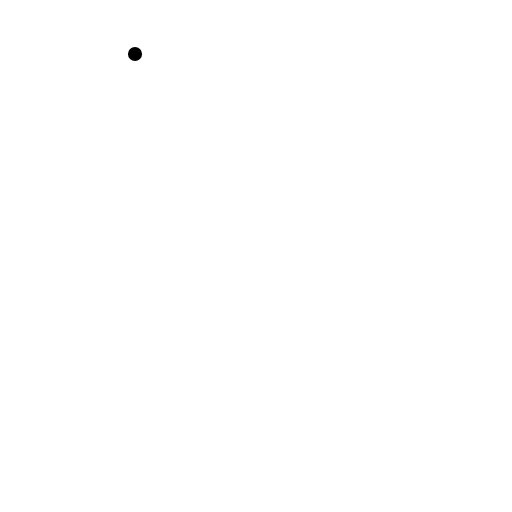
t = 0.00 s
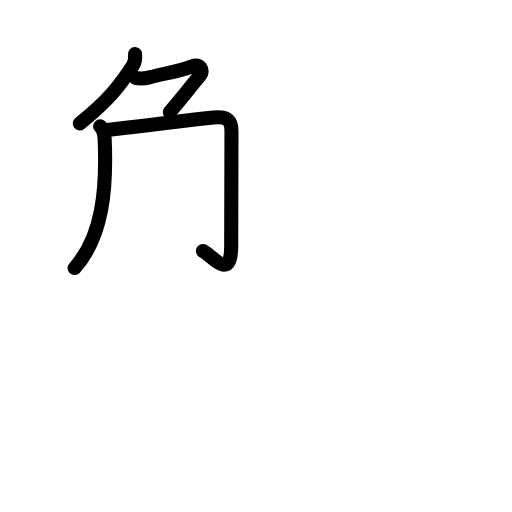
t = 3.81 s
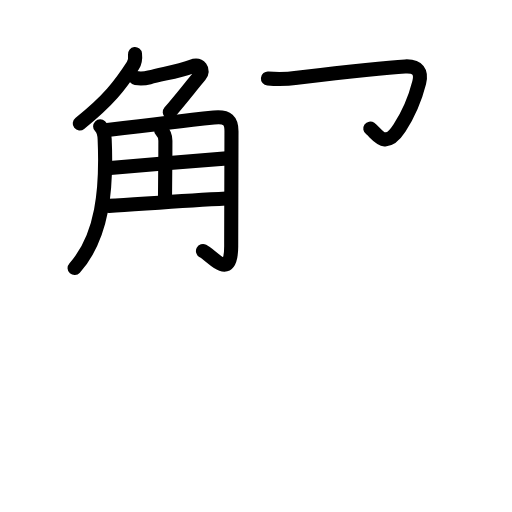
t = 7.55 s
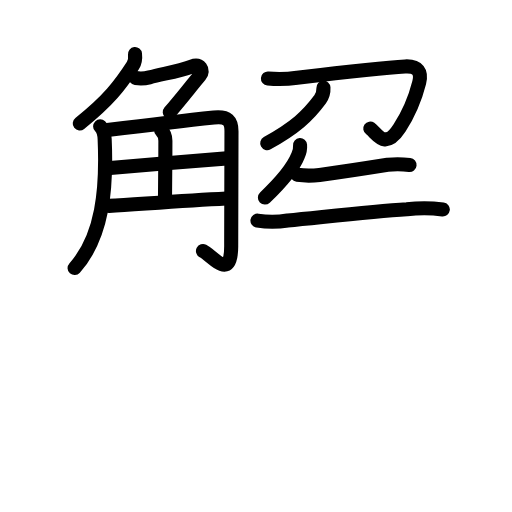
t = 11.42 s
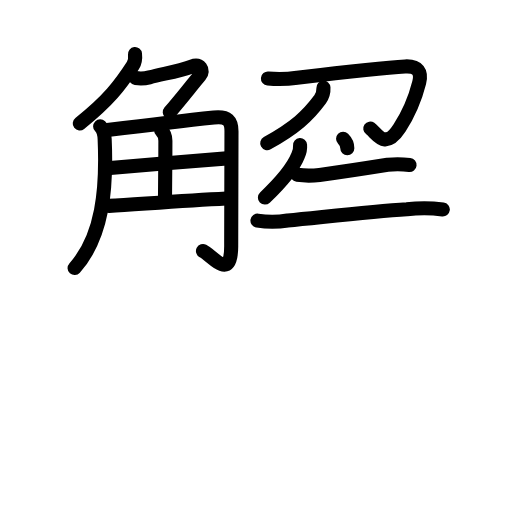
t = 12.38 s
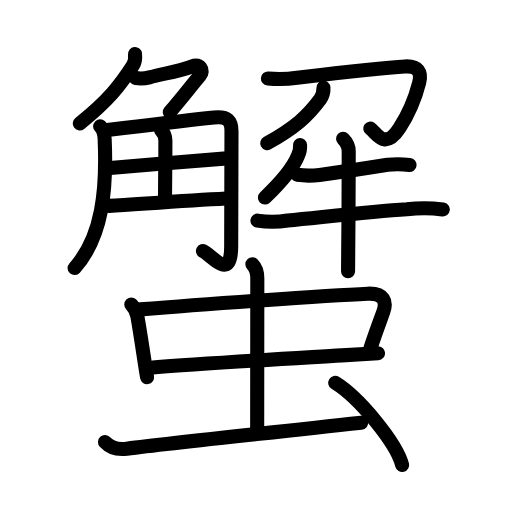
t = 19.00 s

The animated SVG that drew these frames (rendered in a browser with its animation timeline set to each time). Animation: 63 SMIL elements (animate=63); one cycle of 19.00 s.

<?xml version="1.0" encoding="UTF-8"?>
<!--
AniKanjiVG is licensed by CC-BY-SA Paul C. Sommerhoff (https://bitbucket.org/sommerhoff/anikanjivg).
AniKanjiVG uses KanjiVG which is licensed by CC-BY-SA Ulrich Apel (http://kanjivg.tagaini.net).
See also http://creativecommons.org/licenses/by-sa/3.0/
-->
<svg xmlns:kvg='http://kanjivg.tagaini.net' xmlns='http://www.w3.org/2000/svg' width='109' height='109' viewBox='0 0 109 109' style='fill:none;stroke:#000000;stroke-width:3;stroke-linecap:round;stroke-linejoin:round;' id="kvg:kanji_087f9"><g id="kvg:087f9" kvg:element="蟹"><g id="kvg:087f9-g1" kvg:element="解" kvg:position="top"><g id="kvg:087f9-g2" kvg:element="角" kvg:position="left"><g id="kvg:087f9-g3" kvg:element="𠂊𠂊𠂊𠂊𠂊𠂊𠂊𠂊𠔉𠔉𠂊𠂊𠂊𠂊𤇾𠂊𠔉𠂊𠂊𠂊𠂤𠂊𠂊𠂊𦥯𦥑𠂊𦥑𠂊𠂊𠔉𠔉𠂊𠂊𠂊𠂊𠂊𠂊𠂊𠂊𠂊𠂊𦥑𦥑𠂊𠂊𠂊𠂊𠬝𠂊𤇾𠂊𤇾𠂊𠂊𠂊𠂊𦥑𦥑𠂊𠂊𠂢𠂢𠂊𠂊𦥑𠂊𦰩𠂊𠂊𠂊𠂊𤇾𦥑𠂊𠂊𠂊𠂊𠂊𠂊𠂊𦥑𠂊𠂊𠂊𠂊𠂊𠂊𠂊𠂊𠂊𠂊𠂊𠂢𠂢𦥑𠂊𦥑𦥑𦥑𦥑𦥑𦥑𠂊𠂊𠂊𠂊𠂊𦥑𠂊𠂊𠂊𠂊𤇾𠂊" kvg:variant="true" kvg:original="勹" kvg:position="top"><path id="kvg:087f9-s1" kvg:type="㇒" d="M28.74,11.5c0.1,0.87,0.01,1.73-0.45,2.46C25.62,18.12,23,21.5,16.98,26.28"><animate attributeName="d" begin="0.0s" dur="0.5s" from="M28.74,11.5C28.74,11.5,28.74,11.5,28.74,11.5" to="M28.74,11.5c0.1,0.87,0.01,1.73-0.45,2.46" />
<animate attributeName="d" begin="0.5s" dur="0.5s" from="M28.74,11.5c0.1,0.87,0.01,1.73-0.45,2.46c0,0,0,0,0,0,0" to="M28.74,11.5c0.1,0.87,0.01,1.73-0.45,2.46C25.62,18.12,23,21.5,16.98,26.28" />
</path>
<path id="kvg:087f9-s2" kvg:type="㇇a" d="M28.88,16.62c0.88,0.12,1.63,0.18,2.92-0.15c3.33-0.85,6.33-1.35,8.97-2.31c1.84-0.67,2.72,0.83,1.8,1.91c-2.06,2.43-3.43,4.3-6.43,7.8"><animate attributeName="d" begin="1.0s" dur="0.25s" from="M28.88,16.62C28.88,16.62,28.88,16.62,28.88,16.62" to="M28.88,16.62c0.88,0.12,1.63,0.18,2.92-0.15" />
<animate attributeName="d" begin="1.25s" dur="0.25s" from="M28.88,16.62c0.88,0.12,1.63,0.18,2.92-0.15c0,0,0,0,0,0,0" to="M28.88,16.62c0.88,0.12,1.63,0.18,2.92-0.15c3.33-0.85,6.33-1.35,8.97-2.31" />
<animate attributeName="d" begin="1.5s" dur="0.25s" from="M28.88,16.62c0.88,0.12,1.63,0.18,2.92-0.15c3.33-0.85,6.33-1.35,8.97-2.31c0,0,0,0,0,0,0" to="M28.88,16.62c0.88,0.12,1.63,0.18,2.92-0.15c3.33-0.85,6.33-1.35,8.97-2.31c1.84-0.67,2.72,0.83,1.8,1.91" />
<animate attributeName="d" begin="1.75s" dur="0.25s" from="M28.88,16.62c0.88,0.12,1.63,0.18,2.92-0.15c3.33-0.85,6.33-1.35,8.97-2.31c1.84-0.67,2.72,0.83,1.8,1.91c0,0,0,0,0,0,0" to="M28.88,16.62c0.88,0.12,1.63,0.18,2.92-0.15c3.33-0.85,6.33-1.35,8.97-2.31c1.84-0.67,2.72,0.83,1.8,1.91c-2.06,2.43-3.43,4.3-6.43,7.8" />
<animate attributeName="d" begin="0s" dur="1.0s" from="M-100,-100" to="M-100,-100" />
</path>
</g>
<g id="kvg:087f9-g4" kvg:position="bottom"><path id="kvg:087f9-s3" kvg:type="㇒" d="m21.32,26.9c0.89,0.88,0.92,1.85,0.96,2.73,0.47,10.62-0.41,20.74-6.4,27.44"><animate attributeName="d" begin="2.0s" dur="1.0s" from="m21.32,26.9C21.32,26.9,21.32,26.9,21.32,26.9" to="m21.32,26.9c0.89,0.88,0.92,1.85,0.96,2.73,0.47,10.62-0.41,20.74-6.4,27.44" />
<animate attributeName="d" begin="0s" dur="2.0s" from="M-100,-100" to="M-100,-100" />
</path>
<path id="kvg:087f9-s4" kvg:type="㇆a" d="M22.84,27.7c8.53-1.07,14.53-1.82,22.69-2.69c2.99-0.32,3.75,0.74,3.75,2.94c0,3.3-0.06,14.09-0.06,24.49c0,7.47-3.95,2.08-6.01,1"><animate attributeName="d" begin="3.0s" dur="0.25s" from="M22.84,27.7C22.84,27.7,22.84,27.7,22.84,27.7" to="M22.84,27.7c8.53-1.07,14.53-1.82,22.69-2.69" />
<animate attributeName="d" begin="3.25s" dur="0.25s" from="M22.84,27.7c8.53-1.07,14.53-1.82,22.69-2.69c0,0,0,0,0,0,0" to="M22.84,27.7c8.53-1.07,14.53-1.82,22.69-2.69c2.99-0.32,3.75,0.74,3.75,2.94" />
<animate attributeName="d" begin="3.5s" dur="0.25s" from="M22.84,27.7c8.53-1.07,14.53-1.82,22.69-2.69c2.99-0.32,3.75,0.74,3.75,2.94c0,0,0,0,0,0,0" to="M22.84,27.7c8.53-1.07,14.53-1.82,22.69-2.69c2.99-0.32,3.75,0.74,3.75,2.94c0,3.3-0.06,14.09-0.06,24.49" />
<animate attributeName="d" begin="3.75s" dur="0.25s" from="M22.84,27.7c8.53-1.07,14.53-1.82,22.69-2.69c2.99-0.32,3.75,0.74,3.75,2.94c0,3.3-0.06,14.09-0.06,24.49c0,0,0,0,0,0,0" to="M22.84,27.7c8.53-1.07,14.53-1.82,22.69-2.69c2.99-0.32,3.75,0.74,3.75,2.94c0,3.3-0.06,14.09-0.06,24.49c0,7.47-3.95,2.08-6.01,1" />
<animate attributeName="d" begin="0s" dur="3.0s" from="M-100,-100" to="M-100,-100" />
</path>
<path id="kvg:087f9-s5" kvg:type="㇑a" d="M34.3,27.74c0.6,0.6,0.91,1.27,0.91,2.2c0,4.68-0.08,10.52-0.08,12.05"><animate attributeName="d" begin="4.0s" dur="0.5s" from="M34.3,27.74C34.3,27.74,34.3,27.74,34.3,27.74" to="M34.3,27.74c0.6,0.6,0.91,1.27,0.91,2.2" />
<animate attributeName="d" begin="4.5s" dur="0.5s" from="M34.3,27.74c0.6,0.6,0.91,1.27,0.91,2.2c0,0,0,0,0,0,0" to="M34.3,27.74c0.6,0.6,0.91,1.27,0.91,2.2c0,4.68-0.08,10.52-0.08,12.05" />
<animate attributeName="d" begin="0s" dur="4.0s" from="M-100,-100" to="M-100,-100" />
</path>
<path id="kvg:087f9-s6" kvg:type="㇐a" d="M23.45,35.78c9.38-0.83,14.8-1.28,24.85-2.06"><animate attributeName="d" begin="5.0s" dur="1.0s" from="M23.45,35.78C23.45,35.78,23.45,35.78,23.45,35.78" to="M23.45,35.78c9.38-0.83,14.8-1.28,24.85-2.06" />
<animate attributeName="d" begin="0s" dur="5.0s" from="M-100,-100" to="M-100,-100" />
</path>
<path id="kvg:087f9-s7" kvg:type="㇐a" d="M23.19,43.83c7.19-0.45,16.19-1.14,24.97-1.59"><animate attributeName="d" begin="6.0s" dur="1.0s" from="M23.19,43.83C23.19,43.83,23.19,43.83,23.19,43.83" to="M23.19,43.83c7.19-0.45,16.19-1.14,24.97-1.59" />
<animate attributeName="d" begin="0s" dur="6.0s" from="M-100,-100" to="M-100,-100" />
</path>
</g>
</g>
<g id="kvg:087f9-g5" kvg:position="right"><g id="kvg:087f9-g6" kvg:element="刀" kvg:position="top"><path id="kvg:087f9-s8" kvg:type="㇆" d="M57.04,16.72c2.08,0.19,4.15,0.14,6.21-0.16c8.75-1.07,19.4-2.25,23-2.42c2.77-0.13,3.54,1.24,2.99,3.45c-0.65,2.56-2.13,6.49-4.19,9.66c-3.14,4.82-4.74,1.15-6.22,0.12"><animate attributeName="d" begin="7.0s" dur="0.2s" from="M57.04,16.72C57.04,16.72,57.04,16.72,57.04,16.72" to="M57.04,16.72c2.08,0.19,4.15,0.14,6.21-0.16" />
<animate attributeName="d" begin="7.2s" dur="0.2s" from="M57.04,16.72c2.08,0.19,4.15,0.14,6.21-0.16c0,0,0,0,0,0,0" to="M57.04,16.72c2.08,0.19,4.15,0.14,6.21-0.16c8.75-1.07,19.4-2.25,23-2.42" />
<animate attributeName="d" begin="7.4s" dur="0.2s" from="M57.04,16.72c2.08,0.19,4.15,0.14,6.21-0.16c8.75-1.07,19.4-2.25,23-2.42c0,0,0,0,0,0,0" to="M57.04,16.72c2.08,0.19,4.15,0.14,6.21-0.16c8.75-1.07,19.4-2.25,23-2.42c2.77-0.13,3.54,1.24,2.99,3.45" />
<animate attributeName="d" begin="7.6s" dur="0.2s" from="M57.04,16.72c2.08,0.19,4.15,0.14,6.21-0.16c8.75-1.07,19.4-2.25,23-2.42c2.77-0.13,3.54,1.24,2.99,3.45c0,0,0,0,0,0,0" to="M57.04,16.72c2.08,0.19,4.15,0.14,6.21-0.16c8.75-1.07,19.4-2.25,23-2.42c2.77-0.13,3.54,1.24,2.99,3.45c-0.65,2.56-2.13,6.49-4.19,9.66" />
<animate attributeName="d" begin="7.8s" dur="0.2s" from="M57.04,16.72c2.08,0.19,4.15,0.14,6.21-0.16c8.75-1.07,19.4-2.25,23-2.42c2.77-0.13,3.54,1.24,2.99,3.45c-0.65,2.56-2.13,6.49-4.19,9.66c0,0,0,0,0,0,0" to="M57.04,16.72c2.08,0.19,4.15,0.14,6.21-0.16c8.75-1.07,19.4-2.25,23-2.42c2.77-0.13,3.54,1.24,2.99,3.45c-0.65,2.56-2.13,6.49-4.19,9.66c-3.14,4.82-4.74,1.15-6.22,0.12" />
<animate attributeName="d" begin="0s" dur="7.0s" from="M-100,-100" to="M-100,-100" />
</path>
<path id="kvg:087f9-s9" kvg:type="㇒" d="M68.86,18.66c0.05,0.9-0.18,1.72-0.7,2.48c-2.67,3.61-5.38,6.08-11.27,9.34"><animate attributeName="d" begin="8.0s" dur="0.5s" from="M68.86,18.66C68.86,18.66,68.86,18.66,68.86,18.66" to="M68.86,18.66c0.05,0.9-0.18,1.72-0.7,2.48" />
<animate attributeName="d" begin="8.5s" dur="0.5s" from="M68.86,18.66c0.05,0.9-0.18,1.72-0.7,2.48c0,0,0,0,0,0,0" to="M68.86,18.66c0.05,0.9-0.18,1.72-0.7,2.48c-2.67,3.61-5.38,6.08-11.27,9.34" />
<animate attributeName="d" begin="0s" dur="8.0s" from="M-100,-100" to="M-100,-100" />
</path>
</g>
<g id="kvg:087f9-g7" kvg:element="牛" kvg:position="bottom"><path id="kvg:087f9-s10" kvg:type="㇒" d="M63.88,30.89c0.06,0.79-0.09,1.55-0.45,2.27c-1.01,2.49-3.56,5.6-7.03,8.9"><animate attributeName="d" begin="9.0s" dur="0.5s" from="M63.88,30.89C63.88,30.89,63.88,30.89,63.88,30.89" to="M63.88,30.89c0.06,0.79-0.09,1.55-0.45,2.27" />
<animate attributeName="d" begin="9.5s" dur="0.5s" from="M63.88,30.89c0.06,0.79-0.09,1.55-0.45,2.27c0,0,0,0,0,0,0" to="M63.88,30.89c0.06,0.79-0.09,1.55-0.45,2.27c-1.01,2.49-3.56,5.6-7.03,8.9" />
<animate attributeName="d" begin="0s" dur="9.0s" from="M-100,-100" to="M-100,-100" />
</path>
<path id="kvg:087f9-s11" kvg:type="㇐" d="M63.28,37.22c1.67,0.22,3.09,0.22,4.75,0.02c5.48-0.75,9.47-1.37,14.48-2.17c1.81-0.16,2.87-0.15,4.68,0.04"><animate attributeName="d" begin="10.0s" dur="0.3333333333333333s" from="M63.28,37.22C63.28,37.22,63.28,37.22,63.28,37.22" to="M63.28,37.22c1.67,0.22,3.09,0.22,4.75,0.02" />
<animate attributeName="d" begin="10.333333333333334s" dur="0.3333333333333333s" from="M63.28,37.22c1.67,0.22,3.09,0.22,4.75,0.02c0,0,0,0,0,0,0" to="M63.28,37.22c1.67,0.22,3.09,0.22,4.75,0.02c5.48-0.75,9.47-1.37,14.48-2.17" />
<animate attributeName="d" begin="10.666666666666666s" dur="0.3333333333333333s" from="M63.28,37.22c1.67,0.22,3.09,0.22,4.75,0.02c5.48-0.75,9.47-1.37,14.48-2.17c0,0,0,0,0,0,0" to="M63.28,37.22c1.67,0.22,3.09,0.22,4.75,0.02c5.48-0.75,9.47-1.37,14.48-2.17c1.81-0.16,2.87-0.15,4.68,0.04" />
<animate attributeName="d" begin="0s" dur="10.0s" from="M-100,-100" to="M-100,-100" />
</path>
<path id="kvg:087f9-s12" kvg:type="㇐" d="M54.81,46.97c2.15,0.34,4.29,0.33,6.43-0.02c8.06-0.78,17.87-1.91,25.38-2.39c2.55-0.3,5.1-0.29,7.65,0.03"><animate attributeName="d" begin="11.0s" dur="0.3333333333333333s" from="M54.81,46.97C54.81,46.97,54.81,46.97,54.81,46.97" to="M54.81,46.97c2.15,0.34,4.29,0.33,6.43-0.02" />
<animate attributeName="d" begin="11.333333333333334s" dur="0.3333333333333333s" from="M54.81,46.97c2.15,0.34,4.29,0.33,6.43-0.02c0,0,0,0,0,0,0" to="M54.81,46.97c2.15,0.34,4.29,0.33,6.43-0.02c8.06-0.78,17.87-1.91,25.38-2.39" />
<animate attributeName="d" begin="11.666666666666666s" dur="0.3333333333333333s" from="M54.81,46.97c2.15,0.34,4.29,0.33,6.43-0.02c8.06-0.78,17.87-1.91,25.38-2.39c0,0,0,0,0,0,0" to="M54.81,46.97c2.15,0.34,4.29,0.33,6.43-0.02c8.06-0.78,17.87-1.91,25.38-2.39c2.55-0.3,5.1-0.29,7.65,0.03" />
<animate attributeName="d" begin="0s" dur="11.0s" from="M-100,-100" to="M-100,-100" />
</path>
<path id="kvg:087f9-s13" kvg:type="㇑" d="M73.04,29.55c0.71,0.71,1.2,1.83,1.2,2.68c0,0.36-0.06,23.31-0.14,25.52"><animate attributeName="d" begin="12.0s" dur="0.5s" from="M73.04,29.55C73.04,29.55,73.04,29.55,73.04,29.55" to="M73.04,29.55c0.71,0.71,1.2,1.83,1.2,2.68" />
<animate attributeName="d" begin="12.5s" dur="0.5s" from="M73.04,29.55c0.71,0.71,1.2,1.83,1.2,2.68c0,0,0,0,0,0,0" to="M73.04,29.55c0.71,0.71,1.2,1.83,1.2,2.68c0,0.36-0.06,23.31-0.14,25.52" />
<animate attributeName="d" begin="0s" dur="12.0s" from="M-100,-100" to="M-100,-100" />
</path>
</g>
</g>
</g>
<g id="kvg:087f9-g8" kvg:element="虫" kvg:position="bottom" kvg:radical="general"><g id="kvg:087f9-g9" kvg:element="中"><g id="kvg:087f9-g10" kvg:element="口"><path id="kvg:087f9-s14" kvg:type="㇑" d="M27.95,64.81c0.74,0.74,1.18,1.84,1.3,2.55c0.55,3.16,1,6.16,1.4,8.78c0.23,1.53,0.45,2.93,0.66,4.15"><animate attributeName="d" begin="13.0s" dur="0.3333333333333333s" from="M27.95,64.81C27.95,64.81,27.95,64.81,27.95,64.81" to="M27.95,64.81c0.74,0.74,1.18,1.84,1.3,2.55" />
<animate attributeName="d" begin="13.333333333333334s" dur="0.3333333333333333s" from="M27.95,64.81c0.74,0.74,1.18,1.84,1.3,2.55c0,0,0,0,0,0,0" to="M27.95,64.81c0.74,0.74,1.18,1.84,1.3,2.55c0.55,3.16,1,6.16,1.4,8.78" />
<animate attributeName="d" begin="13.666666666666666s" dur="0.3333333333333333s" from="M27.95,64.81c0.74,0.74,1.18,1.84,1.3,2.55c0.55,3.16,1,6.16,1.4,8.78c0,0,0,0,0,0,0" to="M27.95,64.81c0.74,0.74,1.18,1.84,1.3,2.55c0.55,3.16,1,6.16,1.4,8.78c0.23,1.53,0.45,2.93,0.66,4.15" />
<animate attributeName="d" begin="0s" dur="13.0s" from="M-100,-100" to="M-100,-100" />
</path>
<path id="kvg:087f9-s15" kvg:type="㇕b" d="M29.86,65.86c12.44-1.02,39.42-2.95,48.42-3.34c3.51-0.15,4.1,1.74,3.32,3.88c-0.85,2.35-2.1,5.72-2.72,7.72"><animate attributeName="d" begin="14.0s" dur="0.3333333333333333s" from="M29.86,65.86C29.86,65.86,29.86,65.86,29.86,65.86" to="M29.86,65.86c12.44-1.02,39.42-2.95,48.42-3.34" />
<animate attributeName="d" begin="14.333333333333334s" dur="0.3333333333333333s" from="M29.86,65.86c12.44-1.02,39.42-2.95,48.42-3.34c0,0,0,0,0,0,0" to="M29.86,65.86c12.44-1.02,39.42-2.95,48.42-3.34c3.51-0.15,4.1,1.74,3.32,3.88" />
<animate attributeName="d" begin="14.666666666666666s" dur="0.3333333333333333s" from="M29.86,65.86c12.44-1.02,39.42-2.95,48.42-3.34c3.51-0.15,4.1,1.74,3.32,3.88c0,0,0,0,0,0,0" to="M29.86,65.86c12.44-1.02,39.42-2.95,48.42-3.34c3.51-0.15,4.1,1.74,3.32,3.88c-0.85,2.35-2.1,5.72-2.72,7.72" />
<animate attributeName="d" begin="0s" dur="14.0s" from="M-100,-100" to="M-100,-100" />
</path>
<path id="kvg:087f9-s16" kvg:type="㇐b" d="M32.52,78.24c10.35-0.83,26.41-1.75,40.23-2.58c2.68-0.16,5.27-0.32,7.73-0.47"><animate attributeName="d" begin="15.0s" dur="0.5s" from="M32.52,78.24C32.52,78.24,32.52,78.24,32.52,78.24" to="M32.52,78.24c10.35-0.83,26.41-1.75,40.23-2.58" />
<animate attributeName="d" begin="15.5s" dur="0.5s" from="M32.52,78.24c10.35-0.83,26.41-1.75,40.23-2.58c0,0,0,0,0,0,0" to="M32.52,78.24c10.35-0.83,26.41-1.75,40.23-2.58c2.68-0.16,5.27-0.32,7.73-0.47" />
<animate attributeName="d" begin="0s" dur="15.0s" from="M-100,-100" to="M-100,-100" />
</path>
</g>
<g id="kvg:087f9-g11" kvg:element="丨"><path id="kvg:087f9-s17" kvg:type="㇑a" d="M53.73,56.25c0.88,0.88,1.05,2.12,1.05,3.02c0,0.8-0.03,27.14-0.03,32.1"><animate attributeName="d" begin="16.0s" dur="0.5s" from="M53.73,56.25C53.73,56.25,53.73,56.25,53.73,56.25" to="M53.73,56.25c0.88,0.88,1.05,2.12,1.05,3.02" />
<animate attributeName="d" begin="16.5s" dur="0.5s" from="M53.73,56.25c0.88,0.88,1.05,2.12,1.05,3.02c0,0,0,0,0,0,0" to="M53.73,56.25c0.88,0.88,1.05,2.12,1.05,3.02c0,0.8-0.03,27.14-0.03,32.1" />
<animate attributeName="d" begin="0s" dur="16.0s" from="M-100,-100" to="M-100,-100" />
</path>
</g>
</g>
<path id="kvg:087f9-s18" kvg:type="㇀" d="M22.35,94.1c1.28,1.4,2.77,1.66,4.64,1.43C37,94.25,53.12,92.62,76.88,90"><animate attributeName="d" begin="17.0s" dur="0.5s" from="M22.35,94.1C22.35,94.1,22.35,94.1,22.35,94.1" to="M22.35,94.1c1.28,1.4,2.77,1.66,4.64,1.43" />
<animate attributeName="d" begin="17.5s" dur="0.5s" from="M22.35,94.1c1.28,1.4,2.77,1.66,4.64,1.43c0,0,0,0,0,0,0" to="M22.35,94.1c1.28,1.4,2.77,1.66,4.64,1.43C37,94.25,53.12,92.62,76.88,90" />
<animate attributeName="d" begin="0s" dur="17.0s" from="M-100,-100" to="M-100,-100" />
</path>
<path id="kvg:087f9-s19" kvg:type="㇔" d="M71.36,81.5c5.03,3.09,12.99,12.69,14.25,17.49"><animate attributeName="d" begin="18.0s" dur="1.0s" from="M71.36,81.5C71.36,81.5,71.36,81.5,71.36,81.5" to="M71.36,81.5c5.03,3.09,12.99,12.69,14.25,17.49" />
<animate attributeName="d" begin="0s" dur="18.0s" from="M-100,-100" to="M-100,-100" />
</path>
</g>
</g>
</svg>
